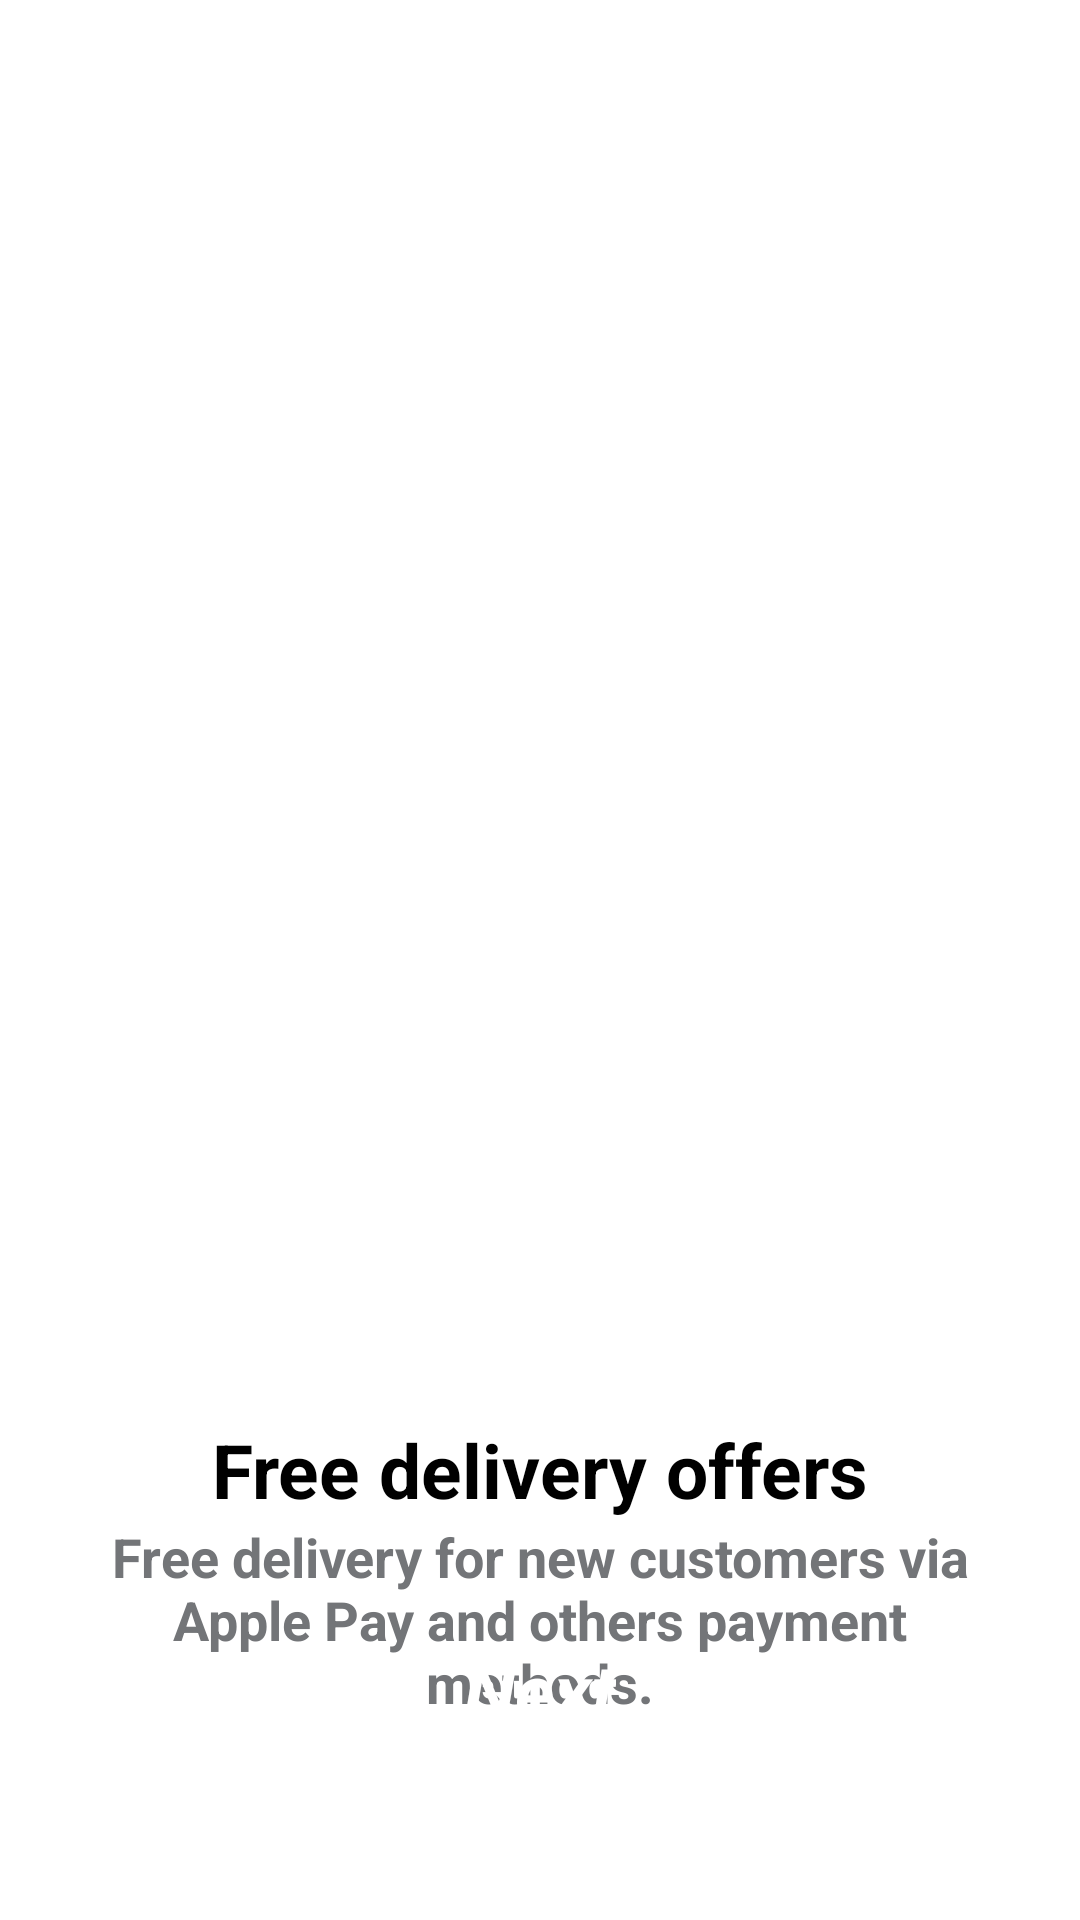

Produce the Android XML layout that renders to this screen, including the resource entries it uses.
<!-- AndroidManifest.xml: application theme Theme.Y2S2_assignment2 -->
<!-- res/layout/activity_main3.xml -->
<?xml version="1.0" encoding="utf-8"?>
<FrameLayout xmlns:android="http://schemas.android.com/apk/res/android"
    xmlns:app="http://schemas.android.com/apk/res-auto"
    xmlns:tools="http://schemas.android.com/tools"
    android:id="@+id/main"
    android:layout_width="match_parent"
    android:layout_height="match_parent"
    tools:context=".MainActivity2"
    android:background="@color/white"
    >


    <ImageView
        android:id="@+id/imageView5"
        android:layout_width="wrap_content"
        android:layout_height="wrap_content"
        android:layout_marginTop="30dp"
        app:srcCompat="@drawable/mainimg2"
        android:layout_gravity="center_horizontal"/>



    <View
        android:layout_width="380dp"
        android:layout_height="2dp"
        android:layout_marginTop="200dp"
        android:layout_marginBottom="8dp"
        android:background="@color/white"
        android:layout_gravity="center|top"


        />



    <ImageView
        android:id="@+id/imageView6"
        android:layout_width="wrap_content"
        android:layout_height="wrap_content"
        app:srcCompat="@drawable/main3i1"
        android:layout_marginTop="-50dp"


        android:layout_gravity="center"

        />

    <TextView
        android:id="@+id/textView5"
        android:layout_width="wrap_content"
        android:layout_height="wrap_content"
        android:text="@string/ob2_header"
        android:textColor="@color/black"
        android:textSize="25sp"
        android:textStyle="bold"
        android:layout_gravity="center"
        android:layout_marginTop="170dp"

        />

    <TextView
        android:id="@+id/textView6"
        android:layout_width="300dp"
        android:gravity="center_horizontal"
        android:layout_height="wrap_content"
        android:text="@string/ob2_description"
        android:textColor="@color/gray1"
        android:textSize="18sp"
        android:textStyle="bold"
        android:layout_gravity="center"
        android:layout_marginTop="220dp"

        />

    <androidx.appcompat.widget.AppCompatButton
        android:id="@+id/button1"
        android:layout_width="wrap_content"
        android:layout_height="wrap_content"
        android:layout_gravity="center_horizontal|bottom"
        android:layout_marginBottom="60dp"
        android:background="@drawable/main_button1"
        android:paddingLeft="45dp"
        android:paddingRight="45dp"
        android:text="@string/ob1_btn"
        android:textSize="25sp"
        android:textColor="@color/white"
        android:textStyle="bold|italic"/>


</FrameLayout>
<!-- resources referenced by this layout -->
<resources>
  <color name="black">#FF000000</color>
  <color name="gray1">#737578</color>
  <color name="white">#FFFFFFFF</color>
  <!-- drawable main3i1: png bitmap (drawable, 10633 bytes) -->
  <!-- drawable mainimg2: png bitmap (drawable, 5008 bytes) -->
  <string name="ob1_btn">Next</string>
  <string name="ob2_description">Free delivery for new customers via Apple Pay
          and others payment methods.</string>
  <string name="ob2_header">Free delivery offers</string>
</resources>
